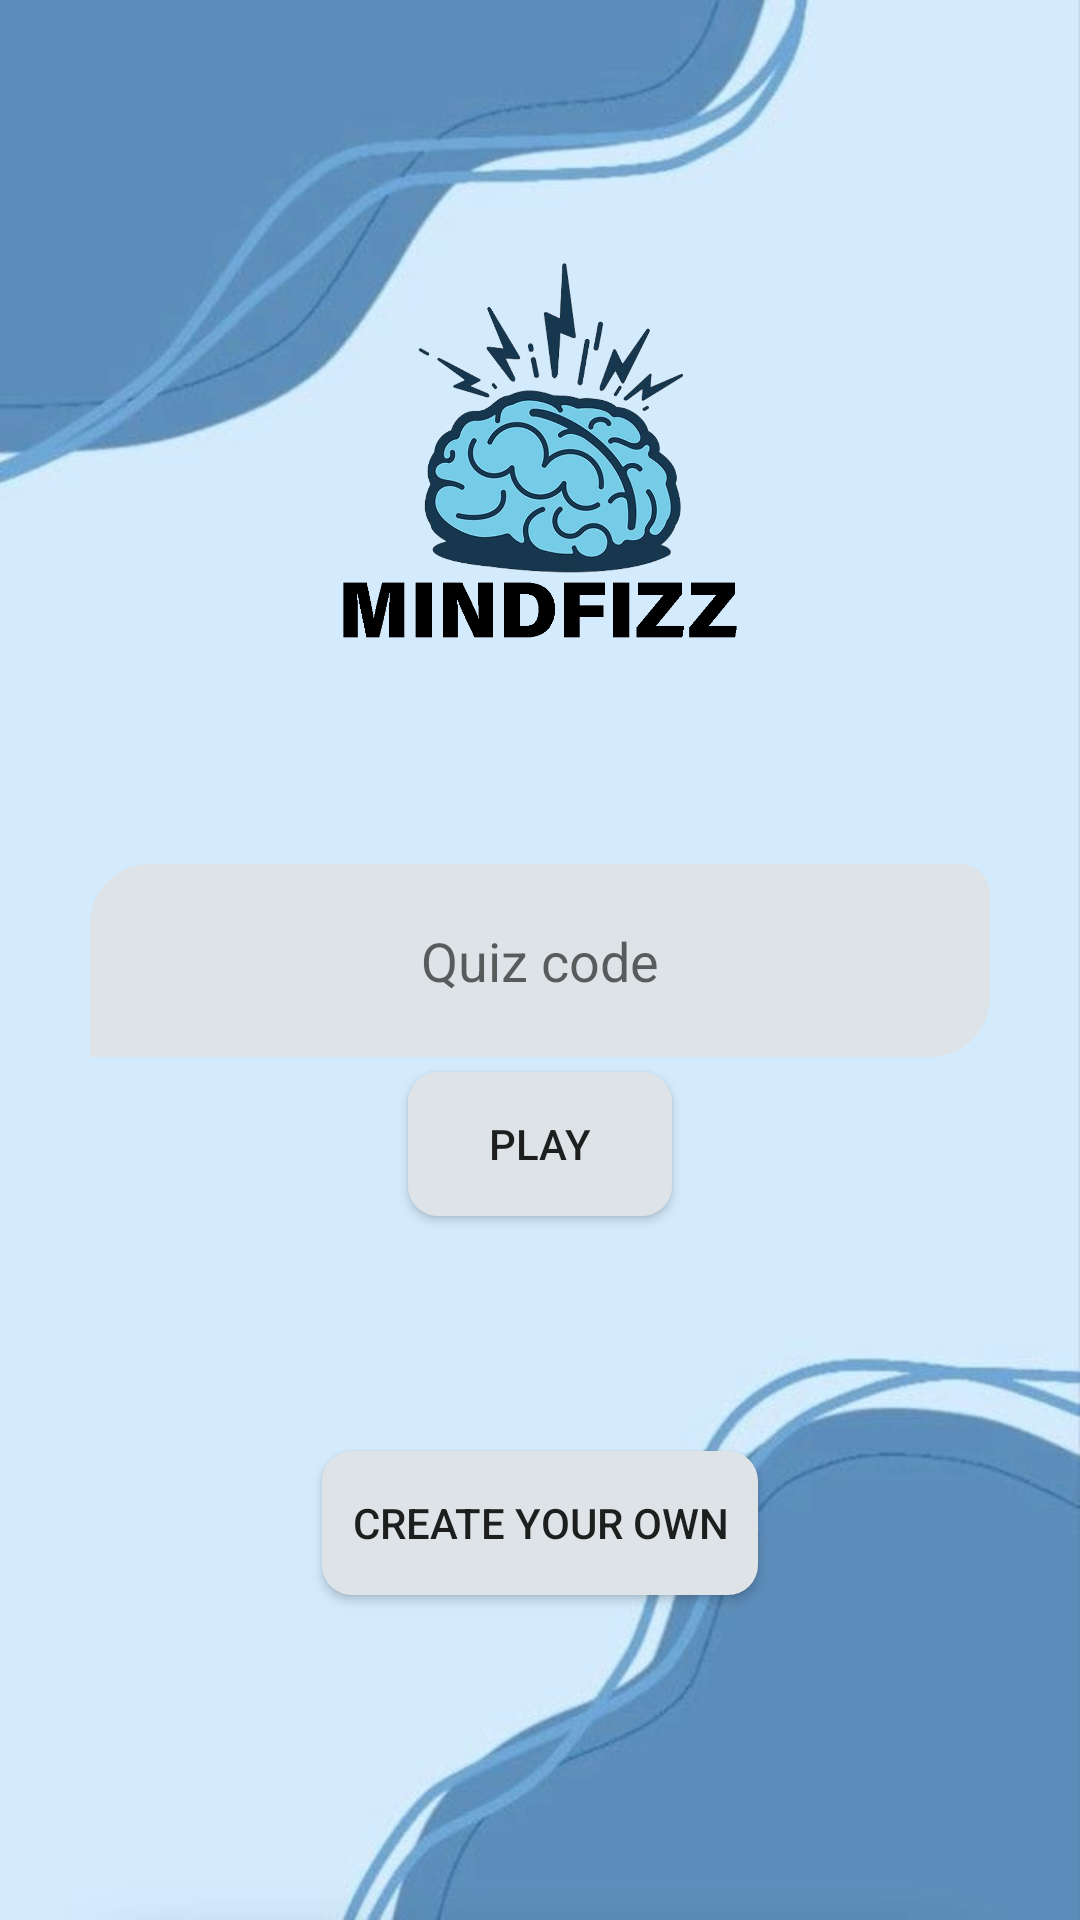

Here is an Android app screen rendered from its layout file. Give the layout XML and the strings, colors and styles it references.
<!-- AndroidManifest.xml: activity theme Theme.QuizTesting -->
<!-- res/layout/main.xml -->
<?xml version="1.0" encoding="utf-8"?>
<androidx.constraintlayout.widget.ConstraintLayout xmlns:android="http://schemas.android.com/apk/res/android"
    xmlns:app="http://schemas.android.com/apk/res-auto"
    xmlns:tools="http://schemas.android.com/tools"
    android:id="@+id/linearLayout"
    android:layout_width="match_parent"
    android:layout_height="match_parent"
    android:orientation="vertical"
    android:padding="30dp">

    <ImageView
        android:id="@+id/imageView"
        android:layout_width="match_parent"
        android:layout_height="wrap_content"
        android:src="@drawable/logo2"
        android:translationY="-170dp"
        app:layout_constraintEnd_toStartOf="@id/etQuizCode"
        app:layout_constraintStart_toStartOf="parent"
        tools:ignore="MissingConstraints"
        android:contentDescription="@string/logo" />


    <EditText
        android:id="@+id/etQuizCode"
        android:layout_width="match_parent"
        android:layout_height="wrap_content"
        android:autofillHints=""
        android:background="@drawable/main_text"
        android:ems="10"
        android:hint="@string/quiz_code"
        android:inputType="text"
        android:padding="20dp"
        android:textAlignment="center"
        app:layout_constraintBottom_toBottomOf="parent"
        app:layout_constraintEnd_toEndOf="parent"
        app:layout_constraintStart_toStartOf="parent"
        app:layout_constraintTop_toTopOf="parent"

        />

    <Button
        android:id="@+id/btPlay"
        android:layout_width="wrap_content"
        android:layout_height="wrap_content"
        android:layout_marginBottom="200dp"
        android:background="@drawable/button"
        android:text="@string/play"
        app:layout_constraintBottom_toBottomOf="parent"
        app:layout_constraintEnd_toEndOf="parent"
        app:layout_constraintStart_toStartOf="parent"
        app:layout_constraintTop_toBottomOf="@+id/etQuizCode" />

    <Button
        android:id="@+id/btCreate"
        android:layout_width="wrap_content"
        android:layout_height="wrap_content"
        android:background="@drawable/button"
        android:padding="10dp"
        android:text="@string/create_your_own"
        app:layout_constraintBottom_toBottomOf="parent"
        app:layout_constraintEnd_toEndOf="parent"
        app:layout_constraintStart_toStartOf="parent"
        app:layout_constraintTop_toBottomOf="@+id/btPlay" />
</androidx.constraintlayout.widget.ConstraintLayout>
<!-- resources referenced by this layout -->
<resources>
  <!-- drawable button (drawable) -->
  <?xml version="1.0" encoding="utf-8"?>
  <shape xmlns:android="http://schemas.android.com/apk/res/android">
      <corners android:topLeftRadius="10dp"
          android:bottomRightRadius="10dp"
          android:topRightRadius="10dp"
          android:bottomLeftRadius="10dp"/>
  
      <solid android:color="@color/element_background"/>
  </shape>
  <!-- drawable logo2: png bitmap (drawable, 353042 bytes) -->
  <!-- drawable main_text (drawable) -->
  <?xml version="1.0" encoding="utf-8"?>
  <shape xmlns:android="http://schemas.android.com/apk/res/android">
      <corners android:topLeftRadius="20dp"
          android:bottomRightRadius="20dp"
          android:topRightRadius="10dp"
          android:bottomLeftRadius="0dp"/>
  
      <solid android:color="@color/element_background"/>
  </shape>
  <string name="create_your_own">Create your own</string>
  <string name="play">Play</string>
  <string name="quiz_code">Quiz code</string>
  <style name="Theme.QuizTesting" parent="android:Theme.Material.Light.NoActionBar">
          
          <item name="android:windowBackground">@drawable/mindfizz_backg_test</item>
      </style>
  <color name="element_background">#dde3e6</color>
  <!-- drawable mindfizz_backg_test: jpg bitmap (drawable, 20506 bytes) -->
</resources>
